Image classification data set "Dataset" (MITLLRacecar/Student on GitHub). Class labels (4): asphalt, dirt, grassy, rocky.

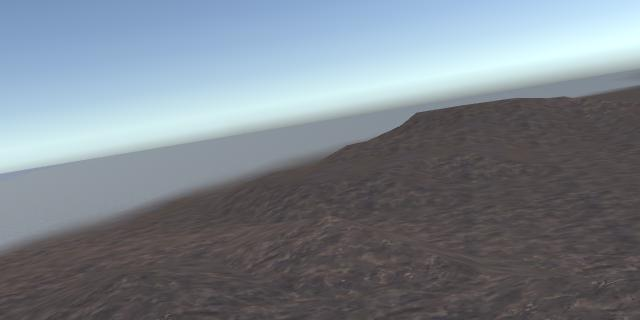
Label: dirt

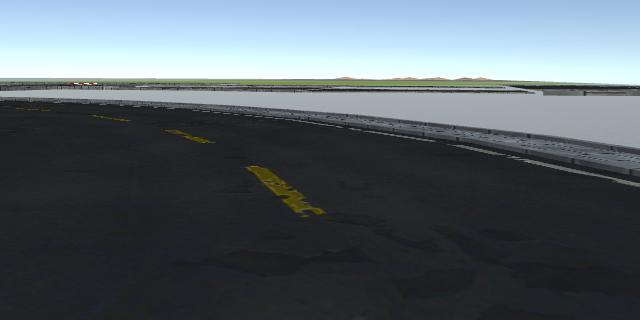
Label: asphalt

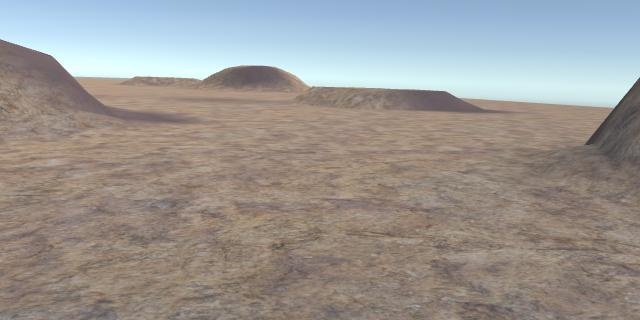
Label: rocky

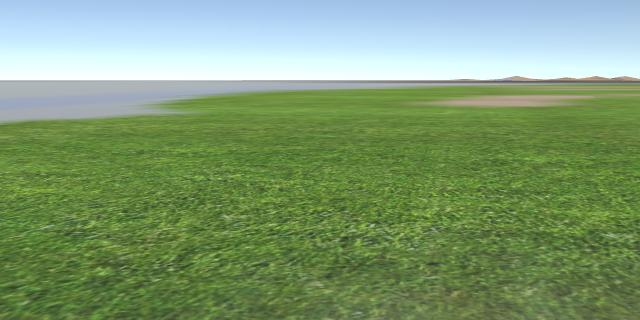
Label: grassy

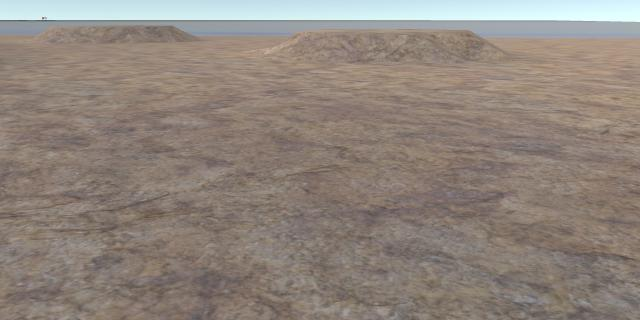
Label: rocky

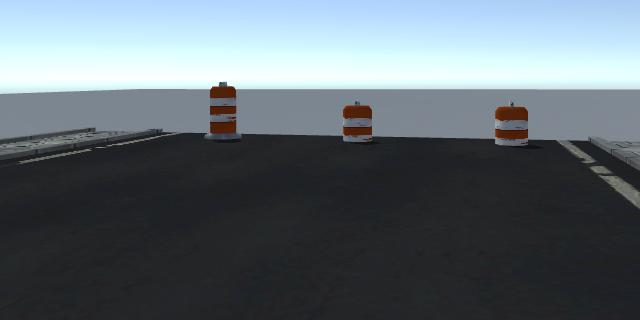
Label: asphalt
